The GitHub repository EMPZsolt/my-fifth-project contains a labelled image folder "cherry-leaves" with 2 categories: healthy, powdery mildew. Examples follow, each with its label.

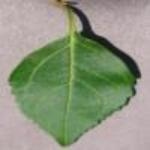
Label: healthy

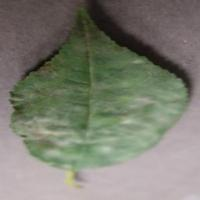
Label: powdery mildew

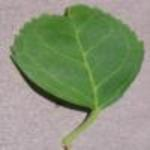
Label: healthy

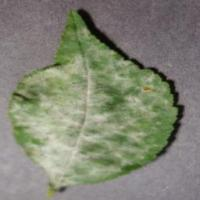
Label: powdery mildew

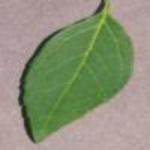
Label: healthy

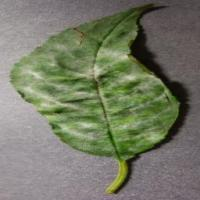
Label: powdery mildew
